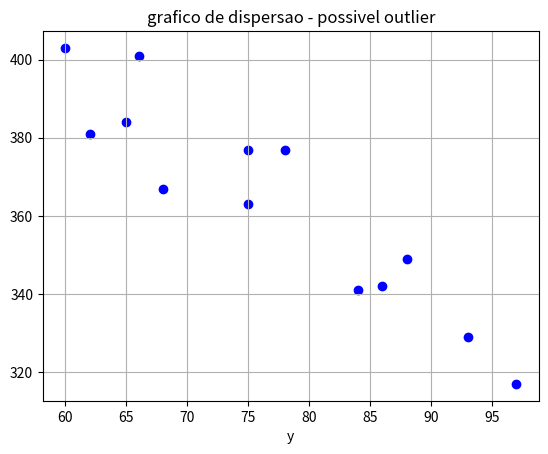

Generate this figure with matplotlib:
import matplotlib.pyplot as plt 

x = [60, 75, 62, 68, 84, 97, 66, 65, 86, 78, 93, 75, 88]
y = [403, 363, 381, 367, 341, 317, 401, 384, 342, 377, 329, 377, 349]

plt.scatter(x, y, color='blue')
plt.title("grafico de dispersao - possivel outlier")
plt.xlabel("x")
plt.xlabel("y")
plt.grid(True)
plt.show()